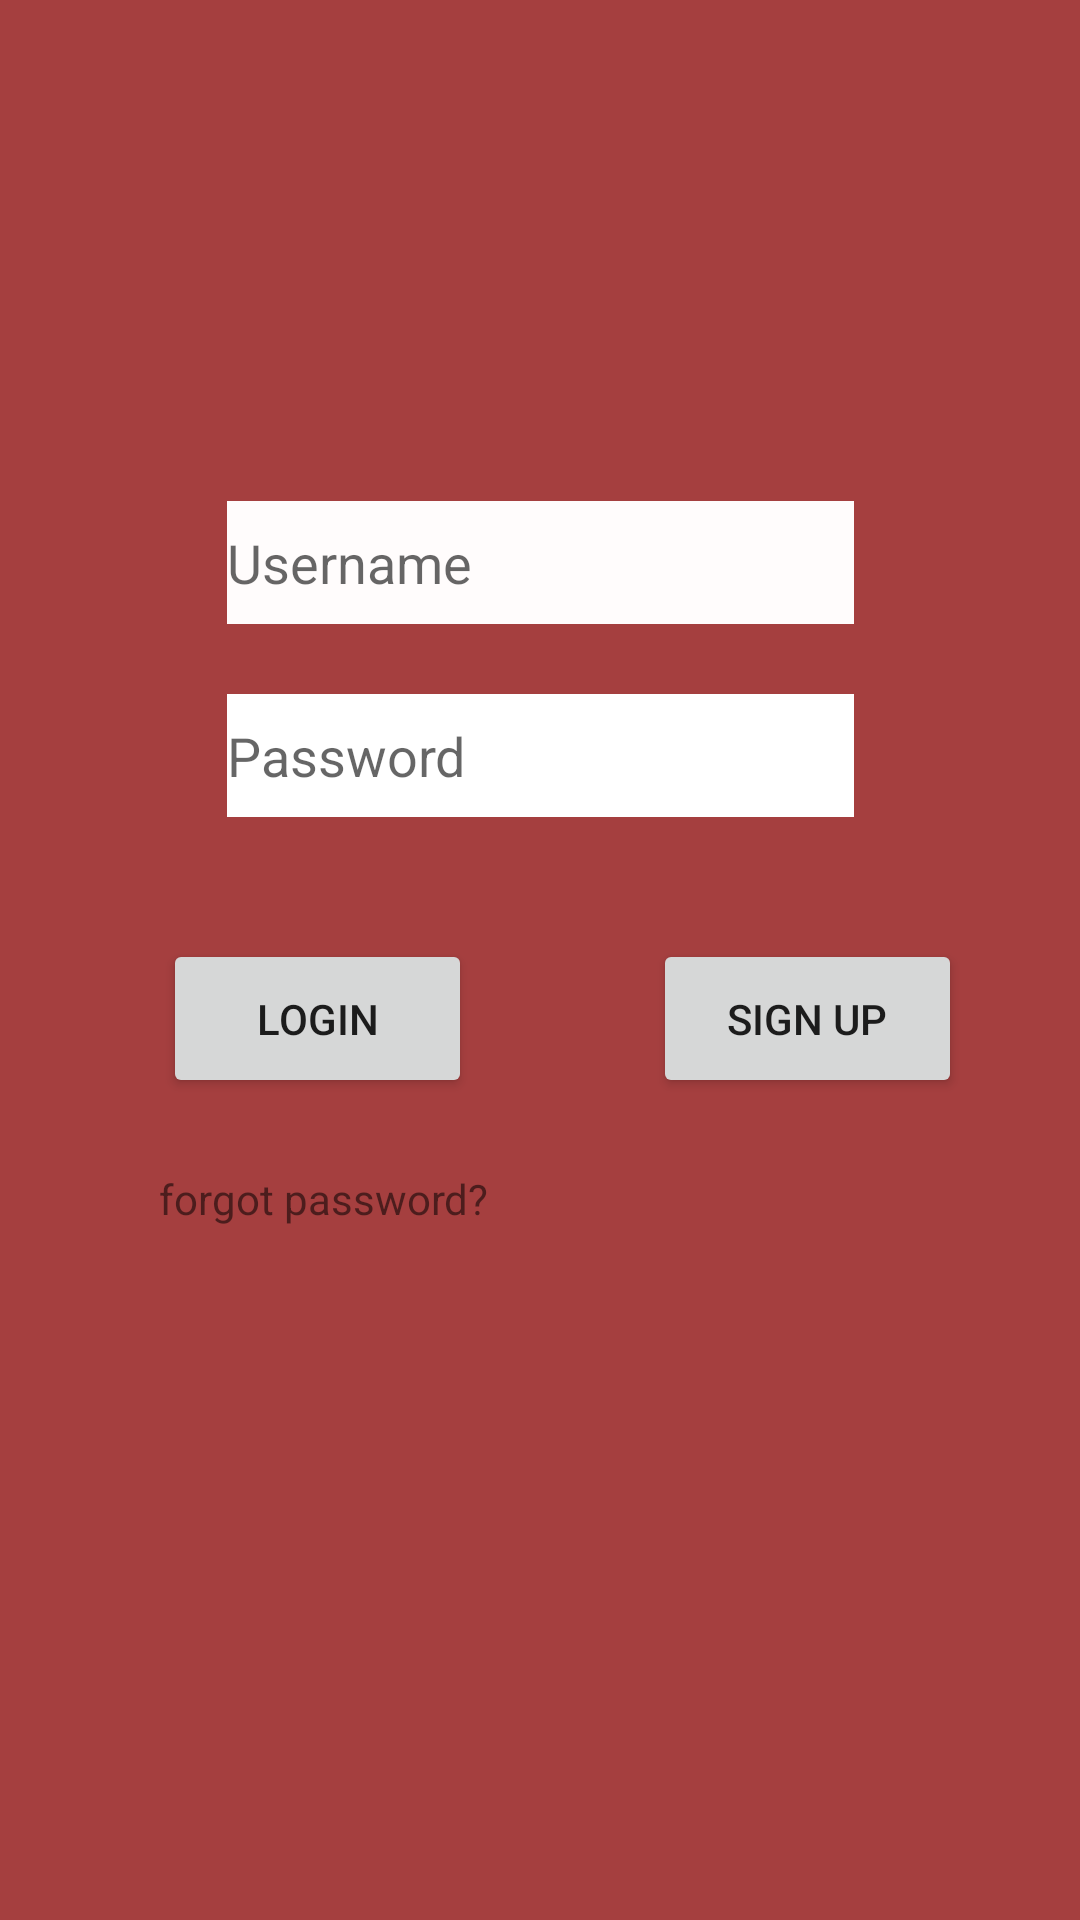

Layout XML and referenced resources for this Android screen:
<!-- AndroidManifest.xml: application theme AppTheme -->
<!-- res/layout/activity_main.xml -->
<?xml version="1.0" encoding="utf-8"?>
<androidx.constraintlayout.widget.ConstraintLayout xmlns:android="http://schemas.android.com/apk/res/android"
    xmlns:app="http://schemas.android.com/apk/res-auto"
    xmlns:tools="http://schemas.android.com/tools"
    android:layout_width="match_parent"
    android:layout_height="match_parent"
    android:background="@color/red"
    tools:context=".MainActivity">

    <Button
        android:id="@+id/LoginBtn"
        android:layout_width="103dp"
        android:layout_height="53dp"
        android:text="Login"
        app:layout_constraintBottom_toBottomOf="parent"
        app:layout_constraintEnd_toEndOf="parent"
        app:layout_constraintHorizontal_bias="0.211"
        app:layout_constraintStart_toStartOf="parent"
        app:layout_constraintTop_toTopOf="parent"
        app:layout_constraintVertical_bias="0.533" />

    <Button
        android:id="@+id/button5"
        android:layout_width="103dp"
        android:layout_height="53dp"
        android:text="Sign up"
        app:layout_constraintBottom_toBottomOf="parent"
        app:layout_constraintEnd_toEndOf="parent"
        app:layout_constraintHorizontal_bias="0.847"
        app:layout_constraintStart_toStartOf="parent"
        app:layout_constraintTop_toTopOf="parent"
        app:layout_constraintVertical_bias="0.533" />

    <EditText
        android:id="@+id/UsernameEditText"
        android:layout_width="209dp"
        android:layout_height="41dp"
        android:background="@color/white"
        android:ems="10"
        android:hint="Username"
        android:inputType="textPersonName"
        app:layout_constraintBottom_toBottomOf="parent"
        app:layout_constraintEnd_toEndOf="parent"
        app:layout_constraintStart_toStartOf="parent"
        app:layout_constraintTop_toTopOf="parent"
        app:layout_constraintVertical_bias="0.279" />

    <EditText
        android:id="@+id/PasswordEditText"
        android:layout_width="209dp"
        android:layout_height="41dp"
        android:background="@android:color/white"
        android:ems="10"
        android:hint="Password"
        android:inputType="textPassword"
        app:layout_constraintBottom_toBottomOf="parent"
        app:layout_constraintEnd_toEndOf="parent"
        app:layout_constraintStart_toStartOf="parent"
        app:layout_constraintTop_toTopOf="parent"
        app:layout_constraintVertical_bias="0.386" />

    <TextView
        android:id="@+id/ForgotPasswordTextView"
        android:layout_width="132dp"
        android:layout_height="24dp"
        android:background="@color/red"
        android:text="forgot password?"
        app:layout_constraintBottom_toBottomOf="parent"
        app:layout_constraintEnd_toEndOf="parent"
        app:layout_constraintHorizontal_bias="0.232"
        app:layout_constraintStart_toStartOf="parent"
        app:layout_constraintTop_toTopOf="parent"
        app:layout_constraintVertical_bias="0.633" />

</androidx.constraintlayout.widget.ConstraintLayout>
<!-- resources referenced by this layout -->
<resources>
  <color name="red">#A53F3F</color>
  <color name="white">#FFFCFC</color>
  <style name="AppTheme" parent="Theme.AppCompat.Light.NoActionBar">
          
          
      </style>
</resources>
